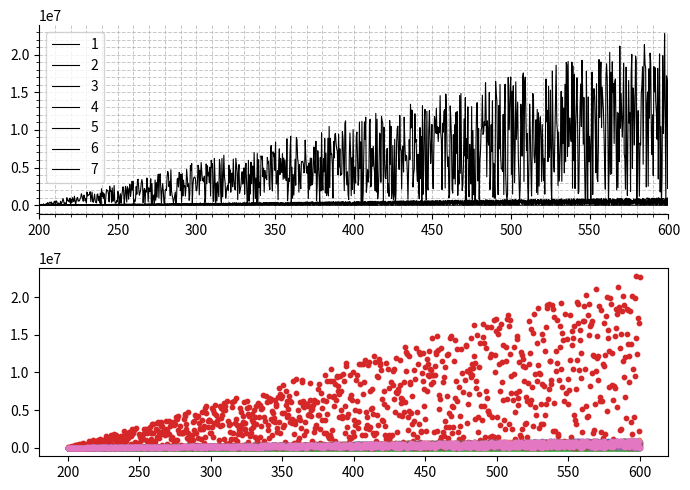

Write Python code to recreate this figure.
from random import randint
import matplotlib.pyplot as plt
import numpy as np

class decentplot:

    def __init__(self,ax,data,kwargs):

        self.datatype = self.getDataType(data)
        if self.datatype == "dict": labels = [label for x,y,label in self.get2Ddata(data,self.datatype)]

        # kwarg handeling
        # defaults:
        # c: black
        # lw: 0.8
        # ls: "-"
        # ms: 3
        kwargs_keys = list(kwargs.keys())
        # c / color
        if "c" in kwargs_keys: self.color = kwargs["c"] if self.datatype == "2D" else {label:kwargs["c"][i] for i,label in enumerate(labels)}
        elif "color" in kwargs_keys: self.color = kwargs["color"] if self.datatype == "2D" else {label:kwargs["color"][i] for i,label in enumerate(labels)}
        else: self.color = "black" if self.datatype == "2D" else ["black" for _ in range(1000)]
        # etc
        self.legend = None if "legend" not in kwargs_keys else kwargs["legend"]
        self.lw = 0.8 if "lw" not in kwargs_keys else kwargs["lw"]
        self.ls = "-" if "ls" not in kwargs_keys else kwargs["ls"]
        self.ms = 1 if "ms" not in kwargs_keys else kwargs["ms"]
 
    @classmethod
    def TwoDPlot(self, data, func, typ):
        if self.datatype == "2D": 
            x_data, y_data = self.get2Ddata(data,self.datatype)
            actor = func(x_data, y_data, **self.getKwargs(typ))
        elif self.datatype == "dict":
            for x_data, y_data, label in self.get2Ddata(data,self.datatype):
                actor = func(x_data, y_data, **self.getKwargs(typ,label=label))
                if type(actor)==list: actor[0].set_label(label)
        return actor
    
    @classmethod
    def getKwargs(self, typ, **kwargs):
        # Passing base values for kwargs
        if typ=="plot":
            if kwargs["label"]:
                return {
                "c":self.color[kwargs["label"]],
                "lw":self.lw,
                "ls":self.ls
            }
            else:
                return {
                    "c":self.color,
                    "lw":self.lw,
                    "ls":self.ls
                }
        elif typ=="scatter":
            return {
                "s":self.ms
            }
            
    @classmethod
    def scatter(self, ax, data, **kwargs):
        #########################################
        #   data: {"x":[],"y":[]} or {"y":[],data1/"data1":[],..}   
        #
        #   kwargs
        #
        #   color: 
        #   ms: float
        self.__init__(self, ax, data, kwargs)
        self.TwoDPlot(data, ax.scatter, "scatter")
    

    @classmethod
    def line(self, ax, data, **kwargs):
        #########################################
        #   data: {"x":[],"y":[]} or {"y":[],data1/"data1":[],..}   
        #   
        #   kwargs      
        # 
        #   color: str or [str,..] or {dataset:str,..}
        #   legend: str
        self.__init__(self, ax, data, kwargs)
        line = self.TwoDPlot(data, ax.plot, "plot")

        """
        if self.datatype == "2D": 
            x_data, y_data = self.get2Ddata(data,self.datatype)
            line, = ax.plot(x_data, y_data, c=self.color, lw=self.lw, ls=self.ls)
        elif self.datatype == "dict":
            for x_data, y_data, label in self.get2Ddata(data,self.datatype):
                line, = ax.plot(x_data, y_data, c=self.color[label], lw=self.lw, ls=self.ls)
                line.set_label(label)
        """

        ####################
        #     Styling      #
        ####################

        # Lines
        #if datatype == "2Ddata": c = self.color

        # Axes
        ax.spines.top.set_visible(False); ax.spines.right.set_visible(False)
        ax.minorticks_on()
        ax.grid(True, "both", lw=0.7, ls="--", alpha=0.7)
        ax.set_xlim(*self.getDataBoundaries(data,self.datatype))

        # etc
        if type(self.legend)==str and len(self.legend)>0: ax.legend(self.legend)
        elif self.legend: ax.legend()
        
        return line
    
    @staticmethod
    def getDataType(data):
        # define how to treat data
        # either dict or df, or dict with {x:[], y:[]}
        if type(data) == dict:
            keys = list(data.keys())
            if "x" in keys and "y" in keys:
                if type(data[keys[0]] == list):
                    return "2D"
            else:
                if type(data[keys[0]] == list):
                    return "dict"
                else:
                    raise Exception
    
    @staticmethod
    def get2Ddata(data,datatype):
        if datatype == "2D":
            x_data = data["x"]; y_data = data["y"]
            return x_data, y_data
        elif datatype == "dict":
            x_data = data["x"]
            data_keys = list(data.keys())
            data_keys.remove("x")
            data_len = len(data_keys)
            i = 0
            while i<data_len:
                y_data = data[data_keys[i]]
                label = data_keys[i]
                yield x_data, y_data, label
                i += 1
    
    @staticmethod
    def getDataBoundaries(data,datatype):
        if datatype == "2D":
            return np.min(data["x"]), np.max(data["y"])
        elif datatype == "dict":
            maxima = [np.max(xdata) for xdata,_,_ in decentplot.get2Ddata(data,datatype)]
            minima = [np.min(xdata) for xdata,_,_ in decentplot.get2Ddata(data,datatype)]
            return np.min(minima),np.max(maxima)

if __name__ == "__main__":

    test_dict = {
        "x":np.linspace(200,600,999),
        1:[np.random.randint(0,1000*i) for i in range(1,1000)],
        2:[np.random.randint(0,1000*(i+2)) for i in range(1,1000)],
        3:[np.random.randint(0,1000*3) for i in range(1,1000)],
        4:[np.random.randint(0,1000*(i*23)) for i in range(1,1000)],
        5:[np.random.randint(0,1000*i) for i in range(1,1000)],
        6:[np.random.randint(0,1000*i) for i in range(1,1000)],
        7:[np.random.randint(0,1000*i) for i in range(1,1000)]
    }

    fig = plt.figure(figsize=(7,5))
    ax = fig.add_subplot(211)
    ax2 = fig.add_subplot(212)

    decentplot.line(
        ax,
        test_dict,
        legend=True
    )

    decentplot.scatter(
        ax2,
        test_dict,
        ms=10
    )
    plt.tight_layout()
    plt.show()
